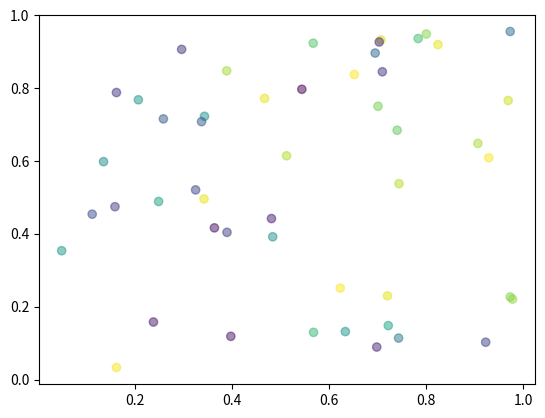

Source code (Python):
import numpy as np
import matplotlib.pyplot as plt

# Fixing random state for reproducibility
np.random.seed(19680801)


N = 50
x = np.random.rand(N)
y = np.random.rand(N)
colors = np.random.rand(N)

plt.scatter(x, y, marker='o', c=colors, alpha=0.5)
plt.show()